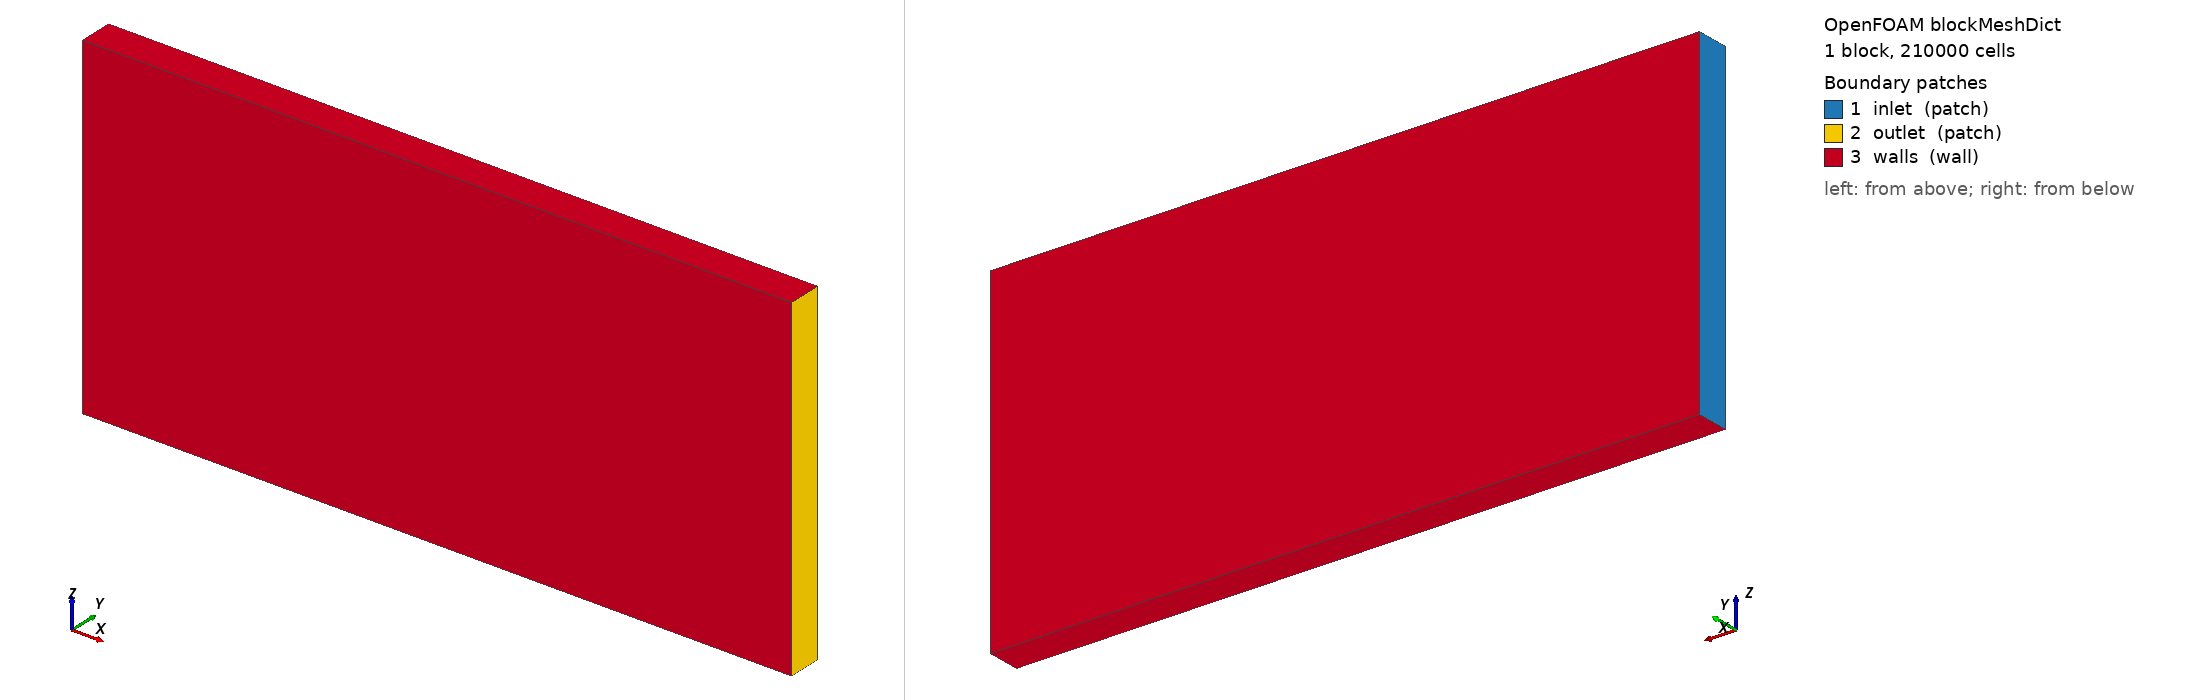

OpenFOAM case: the mesh blockMesh builds from blockMeshDict, 1 block(s), 210000 cells. Boundary patches (legend numbers): 1 inlet (patch), 2 outlet (patch), 3 walls (wall). Left view from above one corner, right view from below the opposite corner. Boundary conditions: 3 field file(s) under 0/; 3 of 3 drawn patches have an entry in a shipped field file.

=== system/blockMeshDict ===
/*--------------------------------*- C++ -*----------------------------------*\
| =========                 |                                                 |
| \\      /  F ield         | OpenFOAM: The Open Source CFD Toolbox           |
|  \\    /   O peration     | Version:  4.0                                   |
|   \\  /    A nd           | Web:      www.OpenFOAM.org                      |
|    \\/     M anipulation  |                                                 |
\*---------------------------------------------------------------------------*/
FoamFile
{
    version     2.0;
    format      ascii;
    class       dictionary;
    object      blockMeshDict;
}
// * * * * * * * * * * * * * * * * * * * * * * * * * * * * * * * * * * * * * //

scale 0.001;


vertices
(
    ( -1000 -100 -1000)
    (  3200 -100 -1000)
    (  3200  100 -1000)
    ( -1000  100 -1000)
    ( -1000 -100  1000)
    (  3200 -100  1000)
    (  3200  100  1000)
    ( -1000  100  1000)
);

blocks
(
    hex (0 1 2 3 4 5 6 7) (210 10 100) simpleGrading (1 1 1)
);

edges
(
);

boundary
(
    inlet
    {
        type patch;
        faces
        (
            (0 4 7 3)
        );
    }
    outlet
    {
        type patch;
        faces
        (
            (1 2 6 5)
        );
    }
    walls
    {
        type wall;
        faces
        (
            (0 1 5 4)
            (4 5 6 7)
            (3 7 6 2)
            (3 2 1 0)
        );
    }
);


// ************************************************************************* //


=== 0/k ===
/*--------------------------------*- C++ -*----------------------------------*\
| =========                 |                                                 |
| \\      /  F ield         | OpenFOAM: The Open Source CFD Toolbox           |
|  \\    /   O peration     | Version:  v2606                                 |
|   \\  /    A nd           | Website:  www.openfoam.com                      |
|    \\/     M anipulation  |                                                 |
\*---------------------------------------------------------------------------*/
FoamFile
{
    version     2.0;
    format      ascii;
    class       volScalarField;
    object      k;
}
// * * * * * * * * * * * * * * * * * * * * * * * * * * * * * * * * * * * * * //

dimensions      [0 2 -2 0 0 0 0];

internalField   uniform 0.0024;

boundaryField
{
    inlet
    {
        type            fixedValue;
        value           $internalField;
    }

    outlet
    {
        type            zeroGradient;
    }

    walls
    {
        type            kLowReWallFunction;
        value           $internalField;
    }

    airfoil
    {
        type            kLowReWallFunction;
        value           $internalField;
    }
}


// ************************************************************************* //


=== 0/nut ===
/*--------------------------------*- C++ -*----------------------------------*\
| =========                 |                                                 |
| \\      /  F ield         | OpenFOAM: The Open Source CFD Toolbox           |
|  \\    /   O peration     | Version:  v2606                                 |
|   \\  /    A nd           | Website:  www.openfoam.com                      |
|    \\/     M anipulation  |                                                 |
\*---------------------------------------------------------------------------*/
FoamFile
{
    version     2.0;
    format      ascii;
    class       volScalarField;
    object      nut;
}
// * * * * * * * * * * * * * * * * * * * * * * * * * * * * * * * * * * * * * //

dimensions      [0 2 -1 0 0 0 0];

internalField   uniform 0;

boundaryField
{
    inlet
    {
        type            calculated;
        value           uniform 0;
    }

    outlet
    {
        type            calculated;
        value           uniform 0;
    }

    walls
    {
        type            nutLowReWallFunction;
        value           uniform 0;
    }

    airfoil
    {
        type            nutLowReWallFunction;
        value           uniform 0;
    }
}


// ************************************************************************* //


=== 0/omega ===
/*--------------------------------*- C++ -*----------------------------------*\
| =========                 |                                                 |
| \\      /  F ield         | OpenFOAM: The Open Source CFD Toolbox           |
|  \\    /   O peration     | Version:  v2606                                 |
|   \\  /    A nd           | Website:  www.openfoam.com                      |
|    \\/     M anipulation  |                                                 |
\*---------------------------------------------------------------------------*/
FoamFile
{
    version     2.0;
    format      ascii;
    class       volScalarField;
    object      omega;
}
// * * * * * * * * * * * * * * * * * * * * * * * * * * * * * * * * * * * * * //

dimensions      [0 0 -1 0 0 0 0];

internalField   uniform 0.438444701471;

boundaryField
{
    inlet
    {
        type            fixedValue;
        value           $internalField;
    }

    outlet
    {
        type            zeroGradient;
    }

    walls
    {
        type            omegaWallFunction;
        value           $internalField;
    }

    airfoil
    {
        type            omegaWallFunction;
        value           $internalField;
    }
}


// ************************************************************************* //
